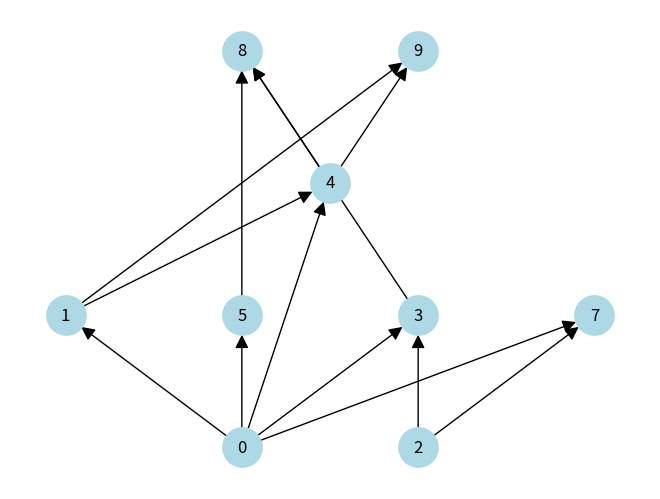
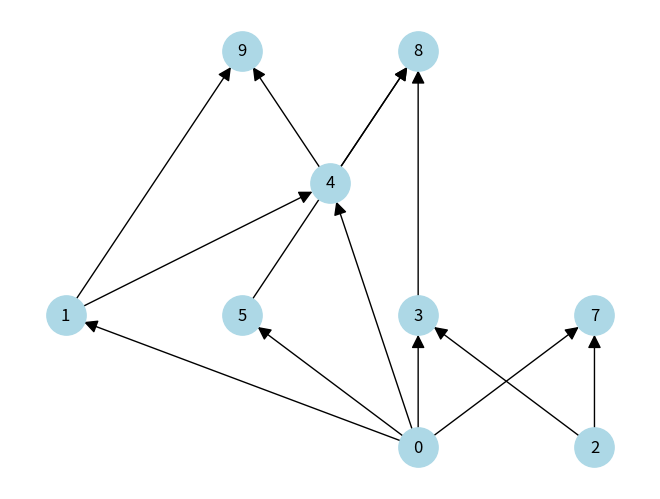

Python code for these plots, in order:
import networkx as nx
import matplotlib.pyplot as plt

def get_dag_pos(G):
    # 1. Group nodes by their topological generation (layer)
    layers = list(nx.topological_generations(G))
    
    pos = {}
    for layer_idx, nodes in enumerate(layers):
        # 2. Spread nodes out horizontally centered around x=0
        for node_idx, node in enumerate(nodes):
            # FIXED: Changed ':' to '=' for dictionary assignment
            pos[node] = (node_idx - len(nodes) / 2, layer_idx)
            
    return pos

def get_untangled_dag_pos(G):
    # 1. Get layers
    layers = list(nx.topological_generations(G))
    pos = {}
    
    # 2. Initial horizontal positions for the first layer
    for i, node in enumerate(layers[0]):
        pos[node] = (i, 0)

    # 3. Sweep through layers to minimize crossings (Downwards)
    for i in range(1, len(layers)):
        current_layer = layers[i]
        
        # For each node, find the average x-position of its predecessors
        barycenters = []
        for node in current_layer:
            parents = list(G.predecessors(node))
            if parents:
                avg_x = sum(pos[p][0] for p in parents) / len(parents)
            else:
                avg_x = 0
            barycenters.append((node, avg_x))
        
        # Sort nodes by their barycenter to determine new X order
        barycenters.sort(key=lambda x: x[1])
        
        # Assign new centered positions
        layer_width = len(current_layer)
        for idx, (node, _) in enumerate(barycenters):
            pos[node] = (idx - layer_width / 2, i)
            
    return pos


if __name__ == "__main__":
    # Example Usage
    G = nx.gnp_random_graph(10, 0.2, directed=True)
    DAG = nx.DiGraph([(u, v) for (u, v) in G.edges() if u < v]) # Ensure it's a DAG

    pos = get_dag_pos(DAG)

    nx.draw(DAG, pos, with_labels=True, node_color='lightblue', 
            arrowsize=20, node_size=800)
    plt.show()

    pos = get_untangled_dag_pos(DAG)

    nx.draw(DAG, pos, with_labels=True, node_color='lightblue', 
            arrowsize=20, node_size=800)
    plt.show()

    # pos = nx.nx_agraph.graphviz_layout(G, prog='dot')

    # nx.draw(DAG, pos, with_labels=True, node_color='lightblue', 
    #         arrowsize=20, node_size=800)
    # plt.show()
